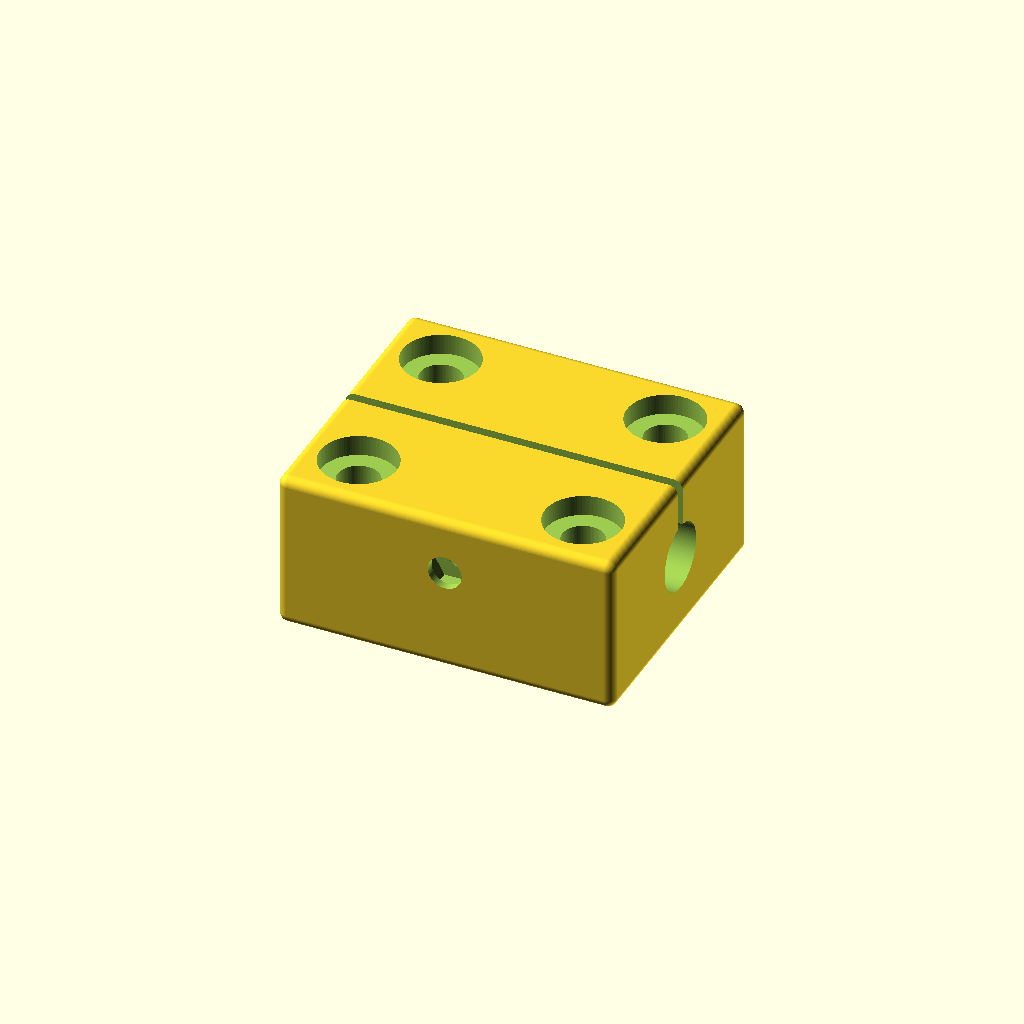
Cell 1: rendered with the file's own defaults.
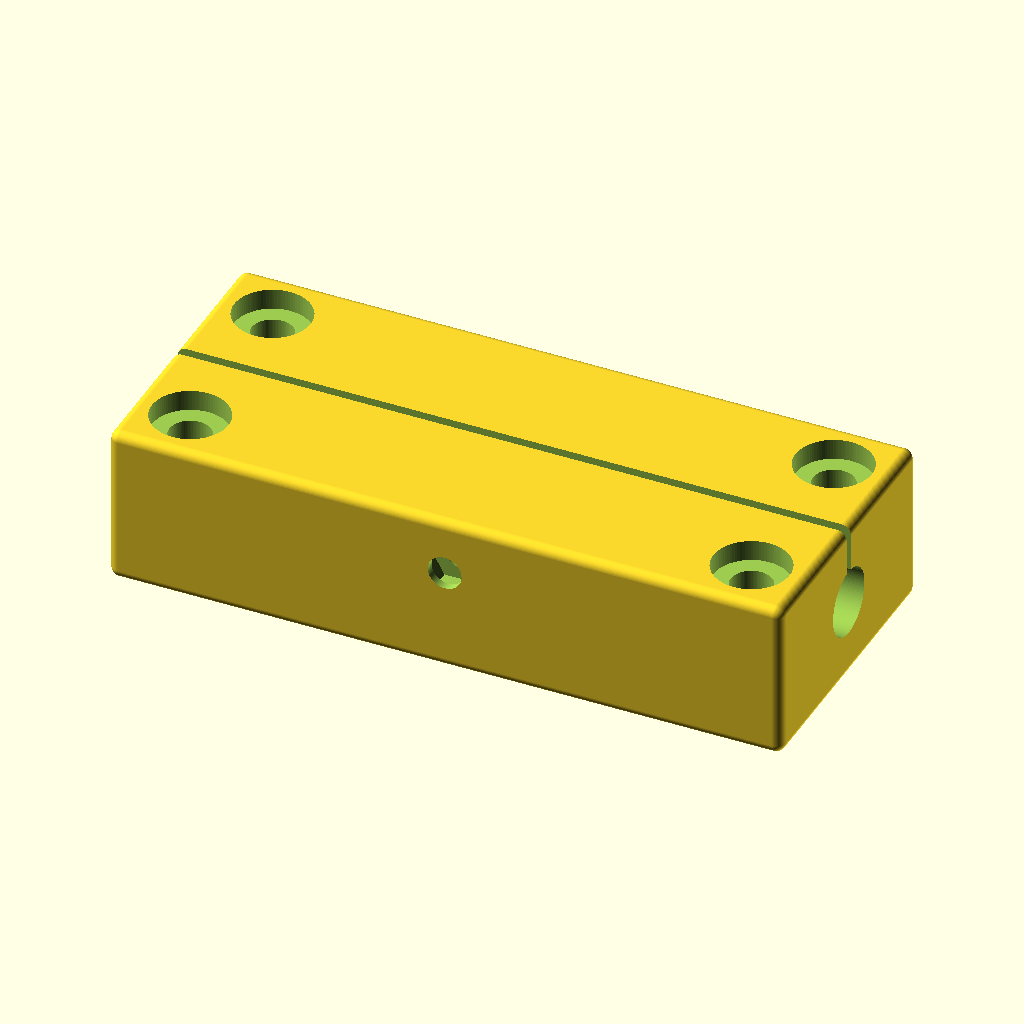
Cell 2: the same model with block_x = 84.
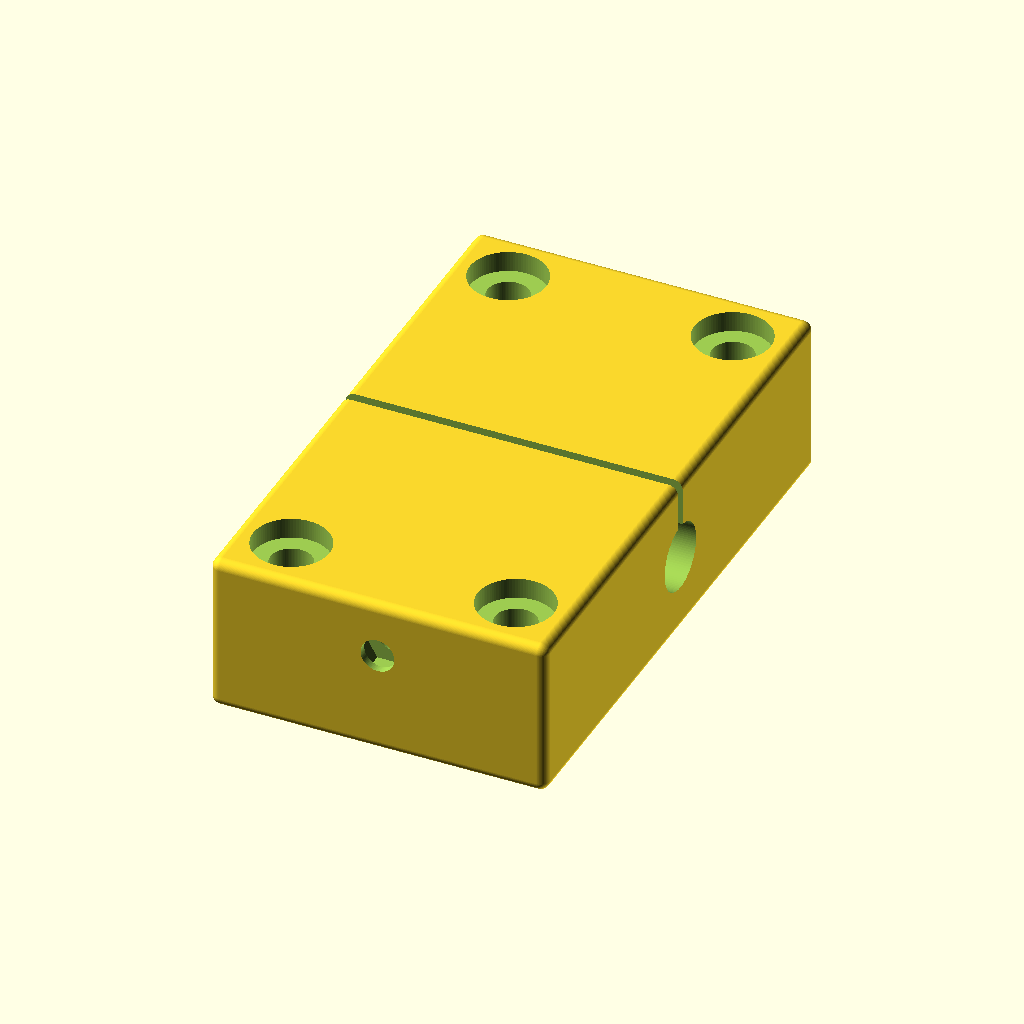
Cell 3 — block_y set to 72, the other parameters unchanged.
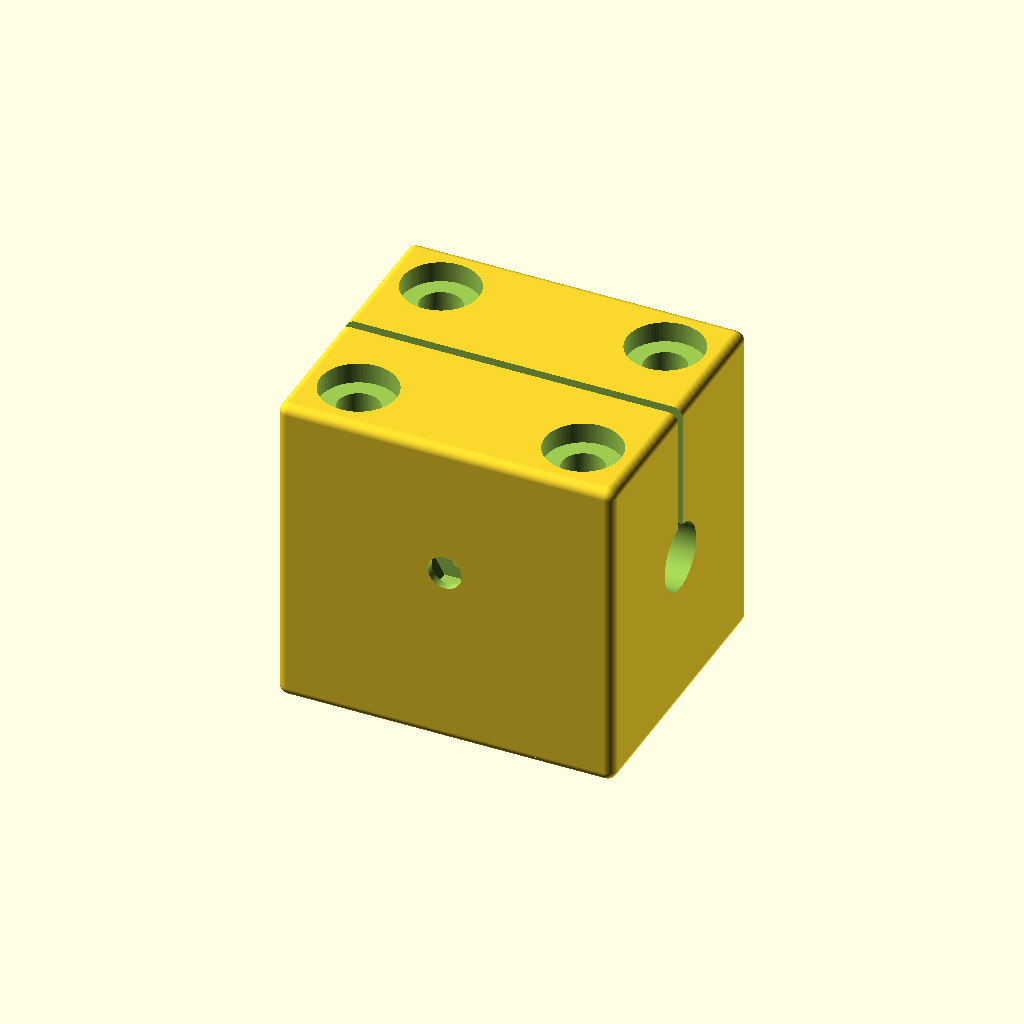
Cell 4 — block_z set to 40, the other parameters unchanged.
One fixed orthographic camera (rotation 55°, 0°, 25°; colour scheme Cornfield) for every cell.
The OpenSCAD source (additional_study/matched_effort/results/direct_repair/scad/bearing_block__SCS12UU.scad):
$fn = 96;

// Linear bearing block for 8.0mm shaft
// Overall block size: 42.0mm x 36.0mm x 20.0mm (height chosen as a practical default)

shaft_d = 8.0;

block_x = 42.0;
block_y = 36.0;
block_z = 20.0;

wall = 4.0;                 // minimum wall around bore
bore_d = shaft_d + 0.4;     // clearance for shaft
bore_len = block_x + 2.0;   // through bore

// Clamp slit and screw
slit_w = 1.2;
screw_d = 4.2;              // M4 clearance
nut_flat = 7.2;             // M4 nut across flats
nut_thk = 3.4;

// Mounting holes (4x)
mount_d = 5.2;              // M5 clearance
mount_edge_x = 7.0;
mount_edge_y = 7.0;

// Fillet approximation via minkowski with small sphere
fillet_r = 1.2;

module rounded_block(x,y,z,r){
    minkowski(){
        cube([x-2*r, y-2*r, z-2*r], center=true);
        sphere(r=r);
    }
}

module hex_prism(af, h){
    // across flats = af
    r = af / (2*cos(30));
    cylinder(h=h, r=r, $fn=6, center=true);
}

difference(){
    // Body
    rounded_block(block_x, block_y, block_z, fillet_r);

    // Shaft bore along X
    rotate([0,90,0])
        cylinder(h=bore_len, d=bore_d, center=true);

    // Clamp slit from top down to bore
    translate([0,0, block_z/2])
        cube([block_x+2, slit_w, block_z], center=true);

    // Clamp screw across Y (through), located above bore
    clamp_z = 3.0; // distance above bore center
    translate([0,0, clamp_z])
        rotate([90,0,0])
            cylinder(h=block_y+2, d=screw_d, center=true);

    // Nut trap on one side (negative Y)
    translate([0, -block_y/2 + (nut_thk/2 + 1.0), clamp_z])
        rotate([90,0,0])
            hex_prism(nut_flat, nut_thk);

    // Mounting holes (4x) through Z
    for (sx = [-1,1], sy = [-1,1]){
        translate([sx*(block_x/2 - mount_edge_x), sy*(block_y/2 - mount_edge_y), 0])
            cylinder(h=block_z+2, d=mount_d, center=true);
    }

    // Light counterbore on top for mounting screws (optional shallow)
    cb_d = 9.5;
    cb_h = 2.5;
    for (sx = [-1,1], sy = [-1,1]){
        translate([sx*(block_x/2 - mount_edge_x), sy*(block_y/2 - mount_edge_y), block_z/2 - cb_h/2])
            cylinder(h=cb_h+0.2, d=cb_d, center=true);
    }
}
Parameter table extracted from the source (name, type, default, range or options):
shaft_d: number, default 8
block_x: number, default 42
block_y: number, default 36
block_z: number, default 20
wall: number, default 4
slit_w: number, default 1.2
screw_d: number, default 4.2
nut_flat: number, default 7.2
nut_thk: number, default 3.4
mount_d: number, default 5.2
mount_edge_x: number, default 7
mount_edge_y: number, default 7
fillet_r: number, default 1.2
